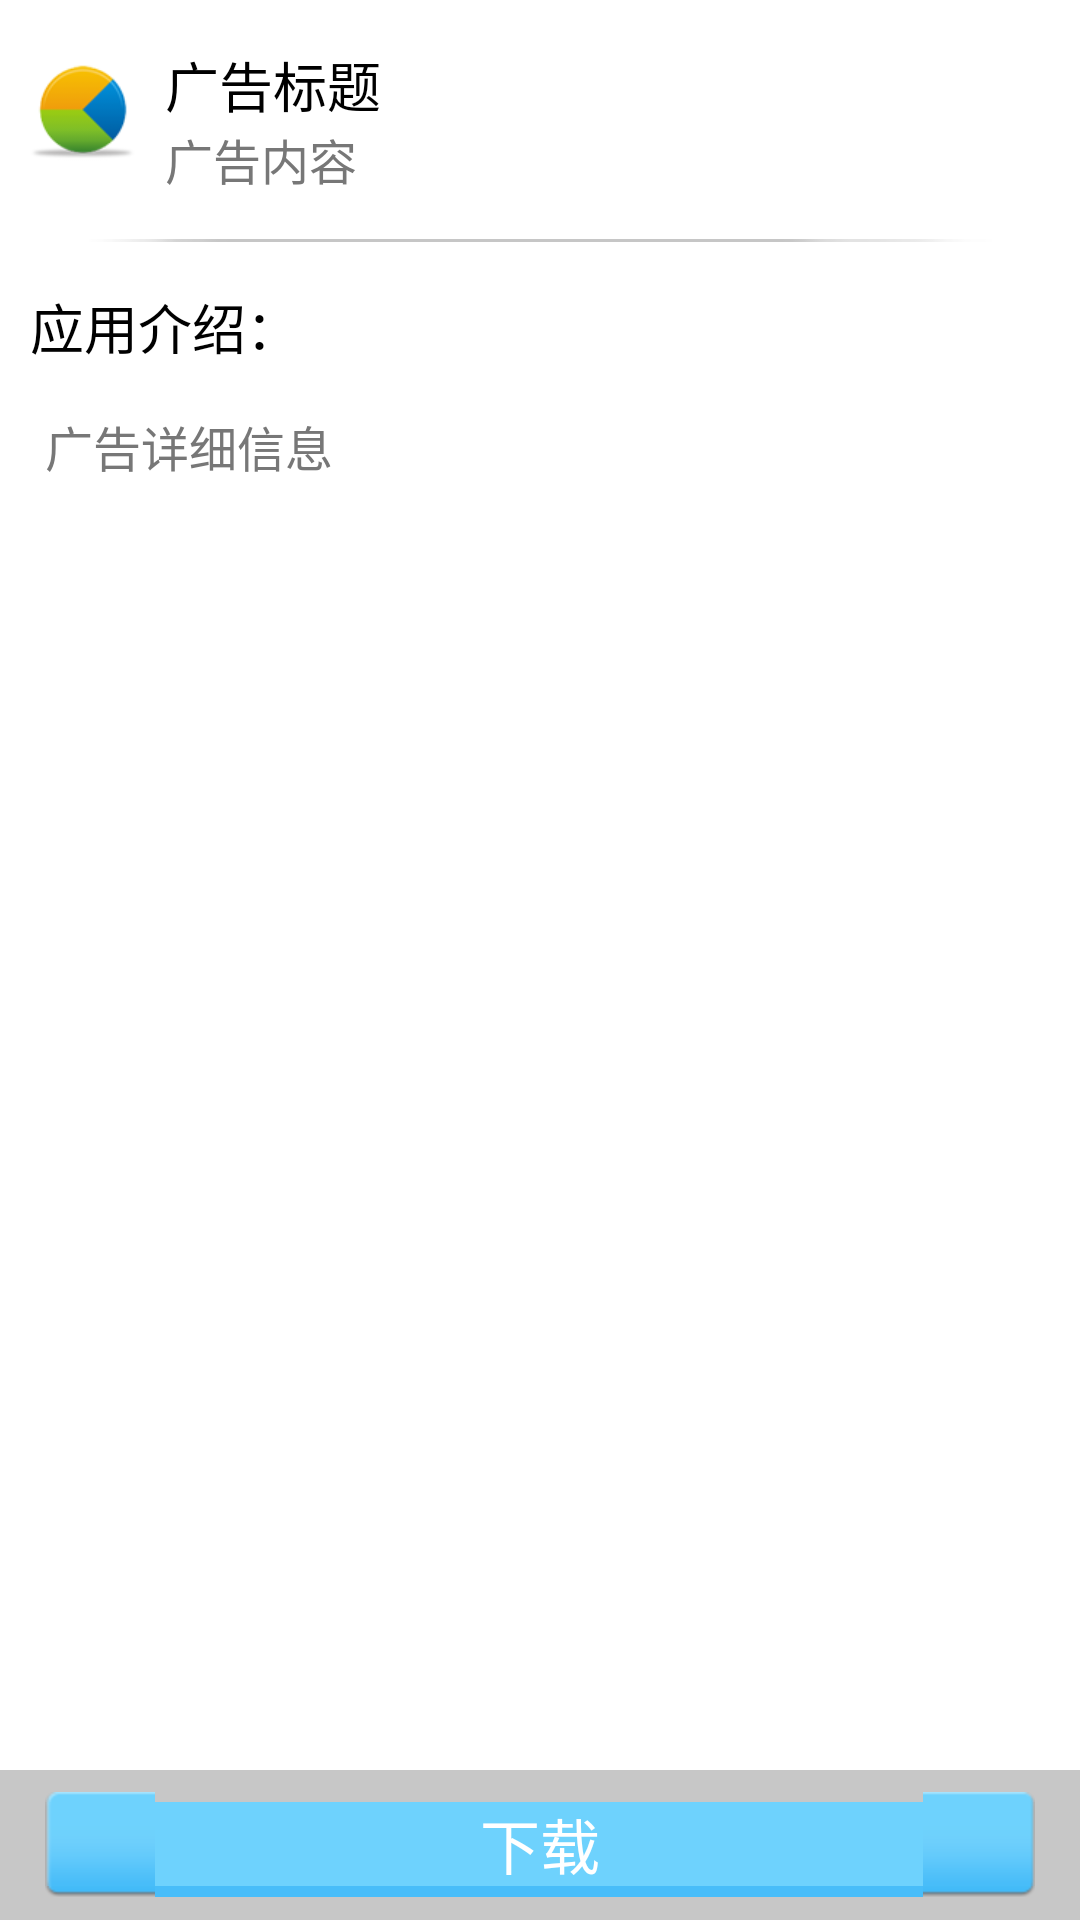

Here is an Android app screen rendered from its layout file. Give the layout XML and the strings, colors and styles it references.
<!-- AndroidManifest.xml: fallback theme Theme.MaterialComponents.DayNight.NoActionBar -->
<!-- res/layout/pushcontent.xml -->
<?xml version="1.0" encoding="utf-8"?>
<RelativeLayout xmlns:android="http://schemas.android.com/apk/res/android"
	android:layout_width="fill_parent"
	android:layout_height="fill_parent" android:background="#ffffff">
	<ImageView android:id="@+id/push_icon" android:layout_marginTop="20dip"
		android:layout_width="35.0dip" android:layout_height="35.0dip"
		android:layout_marginLeft="10.0dip" android:layout_centerVertical="true"
		android:src="@drawable/icon"
		android:layout_alignParentTop="true" 
		/>
	<LinearLayout android:id="@+id/push_nametxt"
		android:layout_width="wrap_content" android:layout_height="wrap_content"
		android:orientation="vertical" android:layout_marginTop="10dip"
		android:layout_toRightOf="@+id/push_icon" android:layout_marginLeft="5dip">
		<TextView android:id="@+id/push_name" android:textSize="18.0dip"
			android:textColor="#ff000000" android:layout_width="wrap_content"
			android:singleLine="true" android:layout_height="wrap_content" android:text="广告标题"
			android:layout_marginLeft="5.0dip" android:layout_marginTop="5.0dip" />
		<TextView android:id="@+id/push_des" android:textSize="16.0dip"
			android:textColor="#ff777777" android:layout_width="wrap_content"
			android:layout_height="wrap_content" android:layout_marginLeft="5.0dip"
			android:layout_marginBottom="5.0dip" android:singleLine="true"
			android:ellipsize="end" android:gravity="bottom" android:text="广告内容" />
	</LinearLayout>
	
	<ImageView android:id="@+id/pushdivider"	
		android:layout_width="fill_parent" android:layout_height="1dip" 
		android:layout_below="@+id/push_nametxt" 
		android:layout_marginTop="10dip"
		android:layout_marginBottom="10dip"
		android:src="@drawable/pushdivider"/>
		
	<TextView android:textSize="18.0dip" android:id="@+id/desc"
		android:textColor="#ff000000" android:layout_width="fill_parent"
		android:layout_height="wrap_content" android:layout_marginLeft="10.0dip"
		android:layout_marginTop="5.0dip" android:layout_marginBottom="10.0dip"
		android:text="应用介绍："
		android:layout_below="@+id/pushdivider" />
	<ScrollView android:id="@+id/push_ScrollView"
		android:layout_gravity="center" android:scrollbars="none"
		android:layout_width="fill_parent" android:layout_height="fill_parent"
		android:layout_marginLeft="15.0dip" android:layout_marginTop="5.0dip"
		android:layout_marginRight="10.0dip" android:layout_marginBottom="5.0dip"
		android:layout_weight="1.0" android:layout_below="@+id/desc"
		android:layout_above="@+id/pushbottom">
		<TextView android:id="@+id/push_des0" android:textSize="16.0dip"
			android:textColor="#ff777777" android:scrollbars="vertical"
			android:layout_width="wrap_content" android:layout_height="wrap_content" 
			android:text="广告详细信息"/>
	</ScrollView>
	
	<LinearLayout android:id="@+id/pushbottom" 
		android:layout_width="fill_parent" android:layout_height="50dip"
		android:layout_alignParentBottom="true" android:background="#c7c7c7"
		android:gravity="center">
		<Button android:id="@+id/pushbutton" android:background="@drawable/pushbutton"
			android:layout_width="fill_parent" android:layout_height="35dip"
			android:textSize="20dip"  android:gravity="center"
			android:textColor="#ffffff" android:text="下载"
			android:layout_marginLeft="15dip" android:layout_marginRight="15dip"></Button>
	</LinearLayout>
</RelativeLayout>
<!-- resources referenced by this layout -->
<resources>
  <!-- drawable icon: png bitmap (drawable-hdpi, 7340 bytes) -->
  <!-- drawable pushdivider: png bitmap (drawable-hdpi, 1009 bytes) -->
</resources>
